Photos from the image-classification dataset "cleaned_data" in the GitHub repository Bloggera/Parthenium_Weed_Detection. Its 2 classes are: negative - no parthenium, parthenium weed.

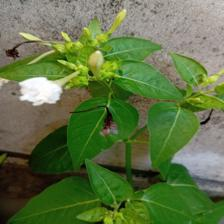
Label: negative - no parthenium

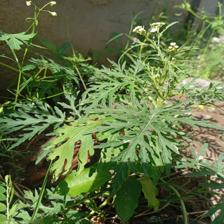
Label: parthenium weed

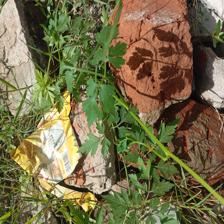
Label: negative - no parthenium

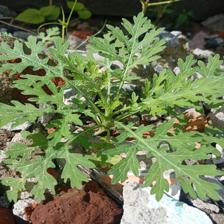
Label: parthenium weed
